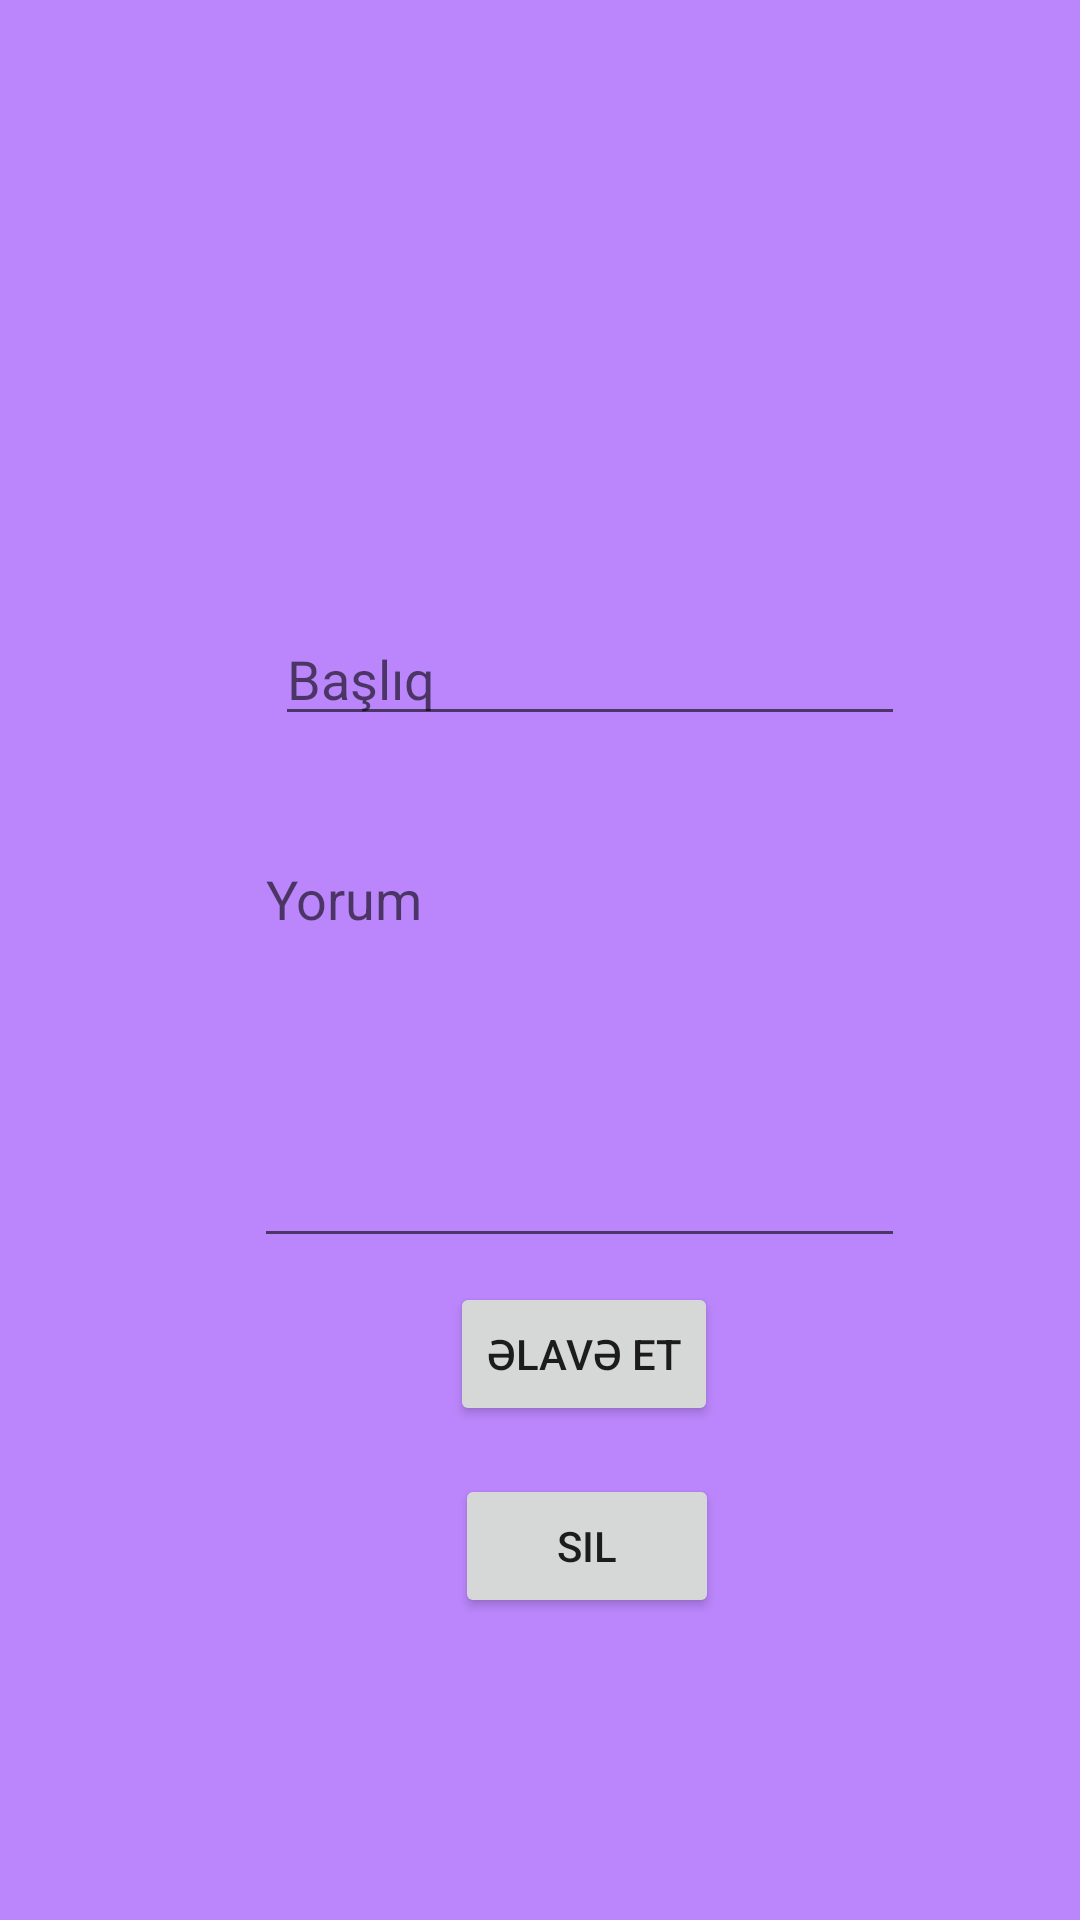

This screen was rendered from an Android layout file. Write that file and the resources it references.
<!-- AndroidManifest.xml: application theme Theme.NotebookKotlinSQL -->
<!-- res/layout/activity_note.xml -->
<?xml version="1.0" encoding="utf-8"?>
<androidx.constraintlayout.widget.ConstraintLayout xmlns:android="http://schemas.android.com/apk/res/android"
    xmlns:app="http://schemas.android.com/apk/res-auto"
    xmlns:tools="http://schemas.android.com/tools"
    android:layout_width="match_parent"
    android:layout_height="match_parent"
    android:background="@color/purple_200"
    tools:context=".NoteActivity">

    <ImageView
        android:onClick="selectImage"
        android:id="@+id/imageView"
        android:layout_width="192dp"
        android:layout_height="172dp"
        android:layout_marginStart="126dp"
        android:layout_marginTop="16dp"
        android:layout_marginEnd="93dp"
        app:layout_constraintEnd_toEndOf="parent"
        app:layout_constraintStart_toStartOf="parent"
        app:layout_constraintTop_toTopOf="parent"
        app:srcCompat="@drawable/ic_launcher_background" />

    <EditText
        android:id="@+id/editTextTextPersonName"
        android:layout_width="wrap_content"
        android:layout_height="wrap_content"
        android:layout_marginStart="117dp"
        android:layout_marginTop="16dp"
        android:layout_marginEnd="84dp"
        android:ems="10"
        android:hint="Başlıq"
        android:inputType="textPersonName"
        android:textColor="@color/black"
        app:layout_constraintEnd_toEndOf="parent"
        app:layout_constraintStart_toStartOf="parent"
        app:layout_constraintTop_toBottomOf="@+id/imageView" />

    <EditText
        android:id="@+id/editTextTextMultiLine"
        android:layout_width="217dp"
        android:layout_height="142dp"
        android:layout_marginStart="110dp"

        android:layout_marginTop="32dp"
        android:layout_marginEnd="84dp"
        android:ems="10"
        android:gravity="start|top"
        android:hint="Yorum"
        android:inputType="textMultiLine"
        android:textColor="@color/black"
        app:layout_constraintEnd_toEndOf="parent"
        app:layout_constraintStart_toStartOf="parent"
        app:layout_constraintTop_toBottomOf="@+id/editTextTextPersonName" />

    <Button
        android:id="@+id/button"
        android:layout_width="wrap_content"
        android:layout_height="wrap_content"
        android:layout_marginStart="173dp"
        android:layout_marginTop="8dp"
        android:layout_marginEnd="144dp"
        android:text="Əlavə et"
        android:onClick="elaveEt"
        app:layout_constraintEnd_toEndOf="parent"
        app:layout_constraintStart_toStartOf="parent"
        app:layout_constraintTop_toBottomOf="@+id/editTextTextMultiLine" />

    <Button
        android:onClick="sil"
        android:id="@+id/button2"
        android:layout_width="wrap_content"
        android:layout_height="wrap_content"
        android:layout_marginStart="174dp"
        android:layout_marginTop="16dp"
        android:layout_marginEnd="143dp"
        android:text="Sil"
        app:layout_constraintEnd_toEndOf="parent"
        app:layout_constraintStart_toStartOf="parent"
        app:layout_constraintTop_toBottomOf="@+id/button" />
</androidx.constraintlayout.widget.ConstraintLayout>
<!-- resources referenced by this layout -->
<resources>
  <style name="Theme.NotebookKotlinSQL" parent="Theme.MaterialComponents.DayNight.DarkActionBar">
          
          <item name="colorPrimary">@color/purple_500</item>
          <item name="colorPrimaryVariant">@color/purple_700</item>
          <item name="colorOnPrimary">@color/white</item>
          
          <item name="colorSecondary">@color/teal_200</item>
          <item name="colorSecondaryVariant">@color/teal_700</item>
          <item name="colorOnSecondary">@color/black</item>
          
          <item name="android:statusBarColor">?attr/colorPrimaryVariant</item>
          
      </style>
  <!-- not gathered from this repository: default colours our renderer supplied (Android Studio template values) -->
  <color name="purple_200">#FFBB86FC</color>
  <color name="purple_500">#FF6200EE</color>
  <color name="purple_700">#FF3700B3</color>
  <color name="teal_200">#FF03DAC5</color>
  <color name="teal_700">#FF018786</color>
  <color name="black">#FF000000</color>
  <color name="white">#FFFFFFFF</color>
</resources>
